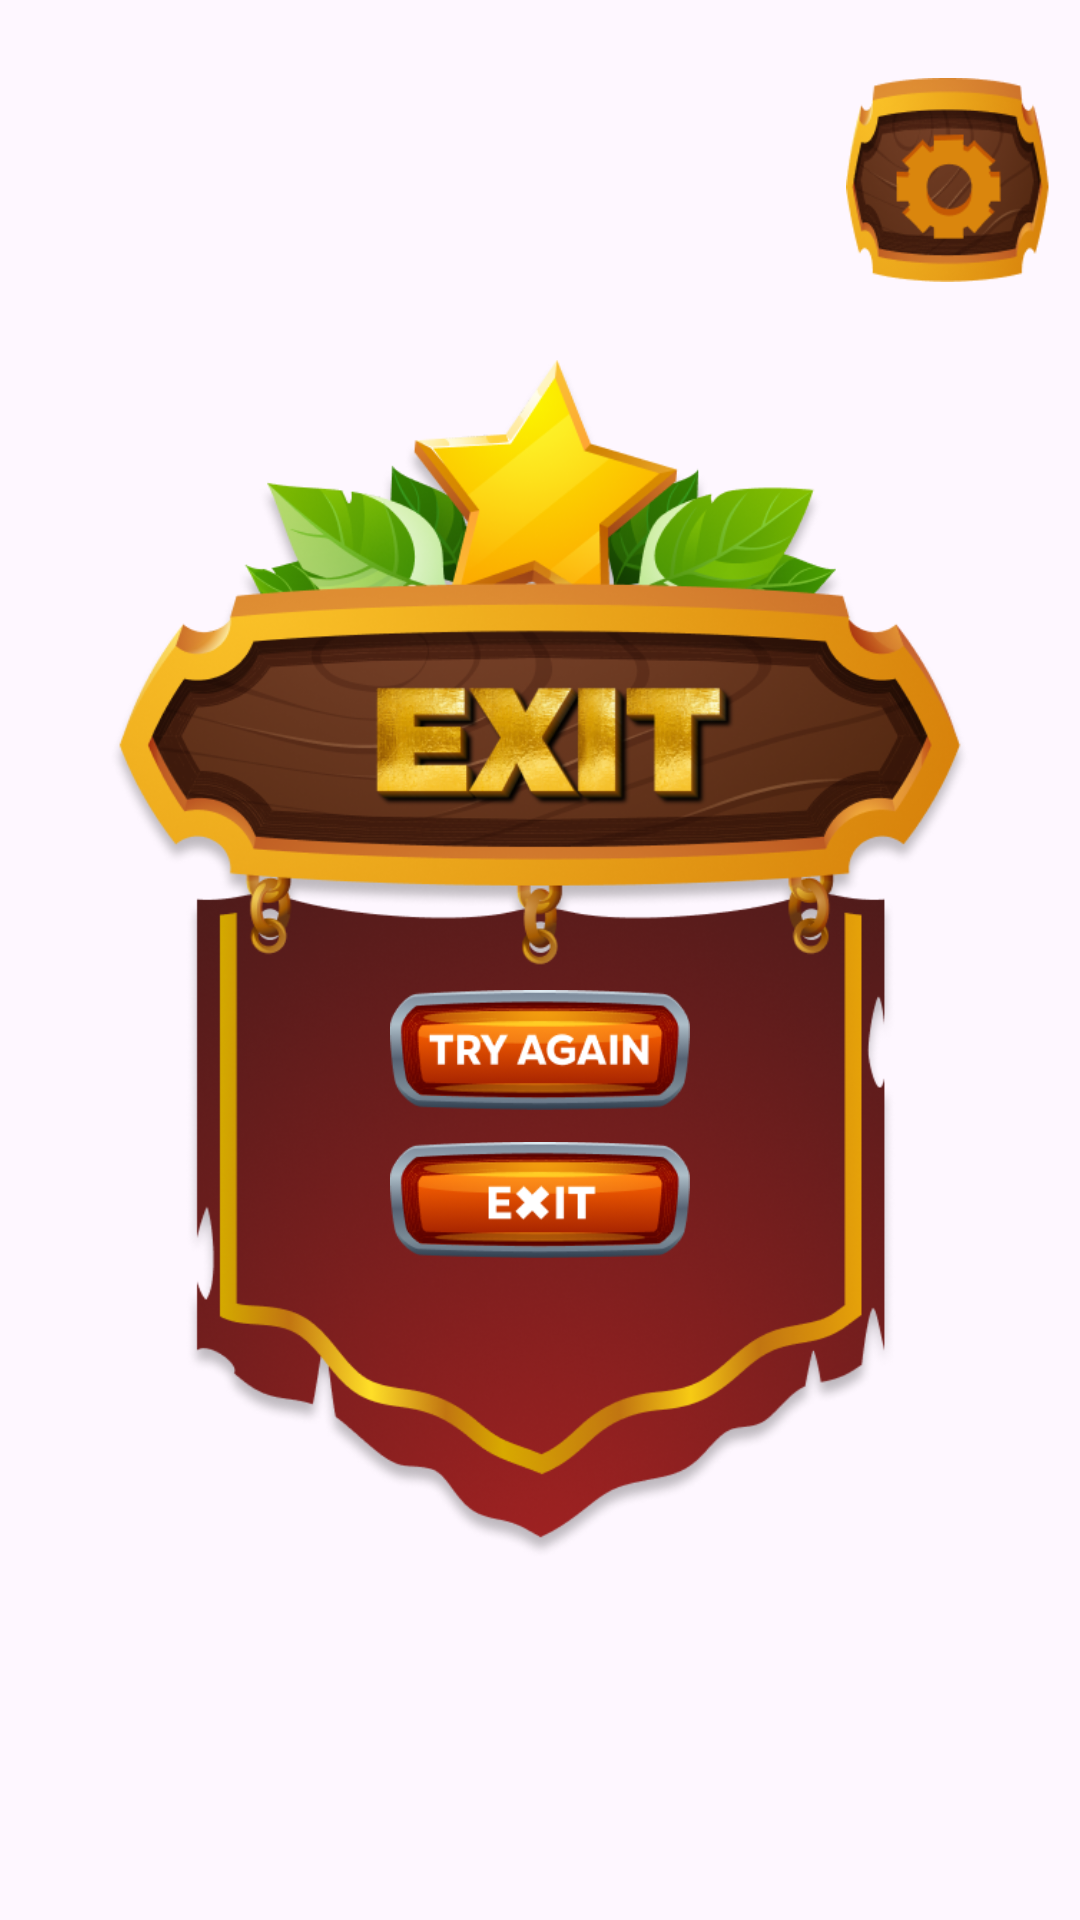

Android layout source for this screen:
<!-- AndroidManifest.xml: application theme Theme.FortesMatch -->
<!-- res/layout/exit_screen.xml -->
<?xml version="1.0" encoding="utf-8"?>
<androidx.constraintlayout.widget.ConstraintLayout xmlns:android="http://schemas.android.com/apk/res/android"
    xmlns:app="http://schemas.android.com/apk/res-auto"
    android:layout_width="match_parent"
    android:layout_height="match_parent"
    android:background="@drawable/universal_background">

    <ImageView
        android:id="@+id/menu_layout"
        android:layout_width="300dp"
        android:layout_height="400dp"
        android:src="@drawable/exit_background"
        app:layout_constraintBottom_toBottomOf="parent"
        app:layout_constraintEnd_toEndOf="parent"
        app:layout_constraintStart_toStartOf="parent"
        app:layout_constraintTop_toTopOf="parent" />

    <ImageView
        android:id="@+id/try_again"
        android:layout_width="100dp"
        android:layout_height="40dp"
        android:layout_marginTop="60dp"
        android:background="@drawable/try_again"
        app:layout_constraintBottom_toBottomOf="@id/menu_layout"
        app:layout_constraintEnd_toEndOf="parent"
        app:layout_constraintStart_toStartOf="parent"
        app:layout_constraintTop_toTopOf="@id/menu_layout" />

    <ImageView
        android:id="@+id/exit"
        android:layout_width="100dp"
        android:layout_height="40dp"
        android:src="@drawable/exit"
        android:layout_marginTop="10dp"
        app:layout_constraintEnd_toEndOf="parent"
        app:layout_constraintStart_toStartOf="parent"
        app:layout_constraintTop_toBottomOf="@id/try_again" />

    <ImageView
        android:id="@+id/settingsButton"
        android:layout_width="68dp"
        android:layout_height="68dp"
        android:layout_marginEnd="10dp"
        android:src="@drawable/settings_button"
        app:layout_constraintTop_toTopOf="parent"
        app:layout_constraintEnd_toEndOf="parent"
        app:layout_constraintBottom_toTopOf="@id/menu_layout"/>
</androidx.constraintlayout.widget.ConstraintLayout>
<!-- resources referenced by this layout -->
<resources>
  <!-- drawable exit: png bitmap (drawable, 22912 bytes) -->
  <!-- drawable exit_background: png bitmap (drawable, 414375 bytes) -->
  <!-- drawable settings_button: png bitmap (drawable, 22855 bytes) -->
  <!-- drawable try_again: png bitmap (drawable, 23418 bytes) -->
  <style name="Theme.FortesMatch" parent="Base.Theme.FortesMatch" />
  <style name="Base.Theme.FortesMatch" parent="Theme.Material3.DayNight.NoActionBar">
          
          
      </style>
</resources>
